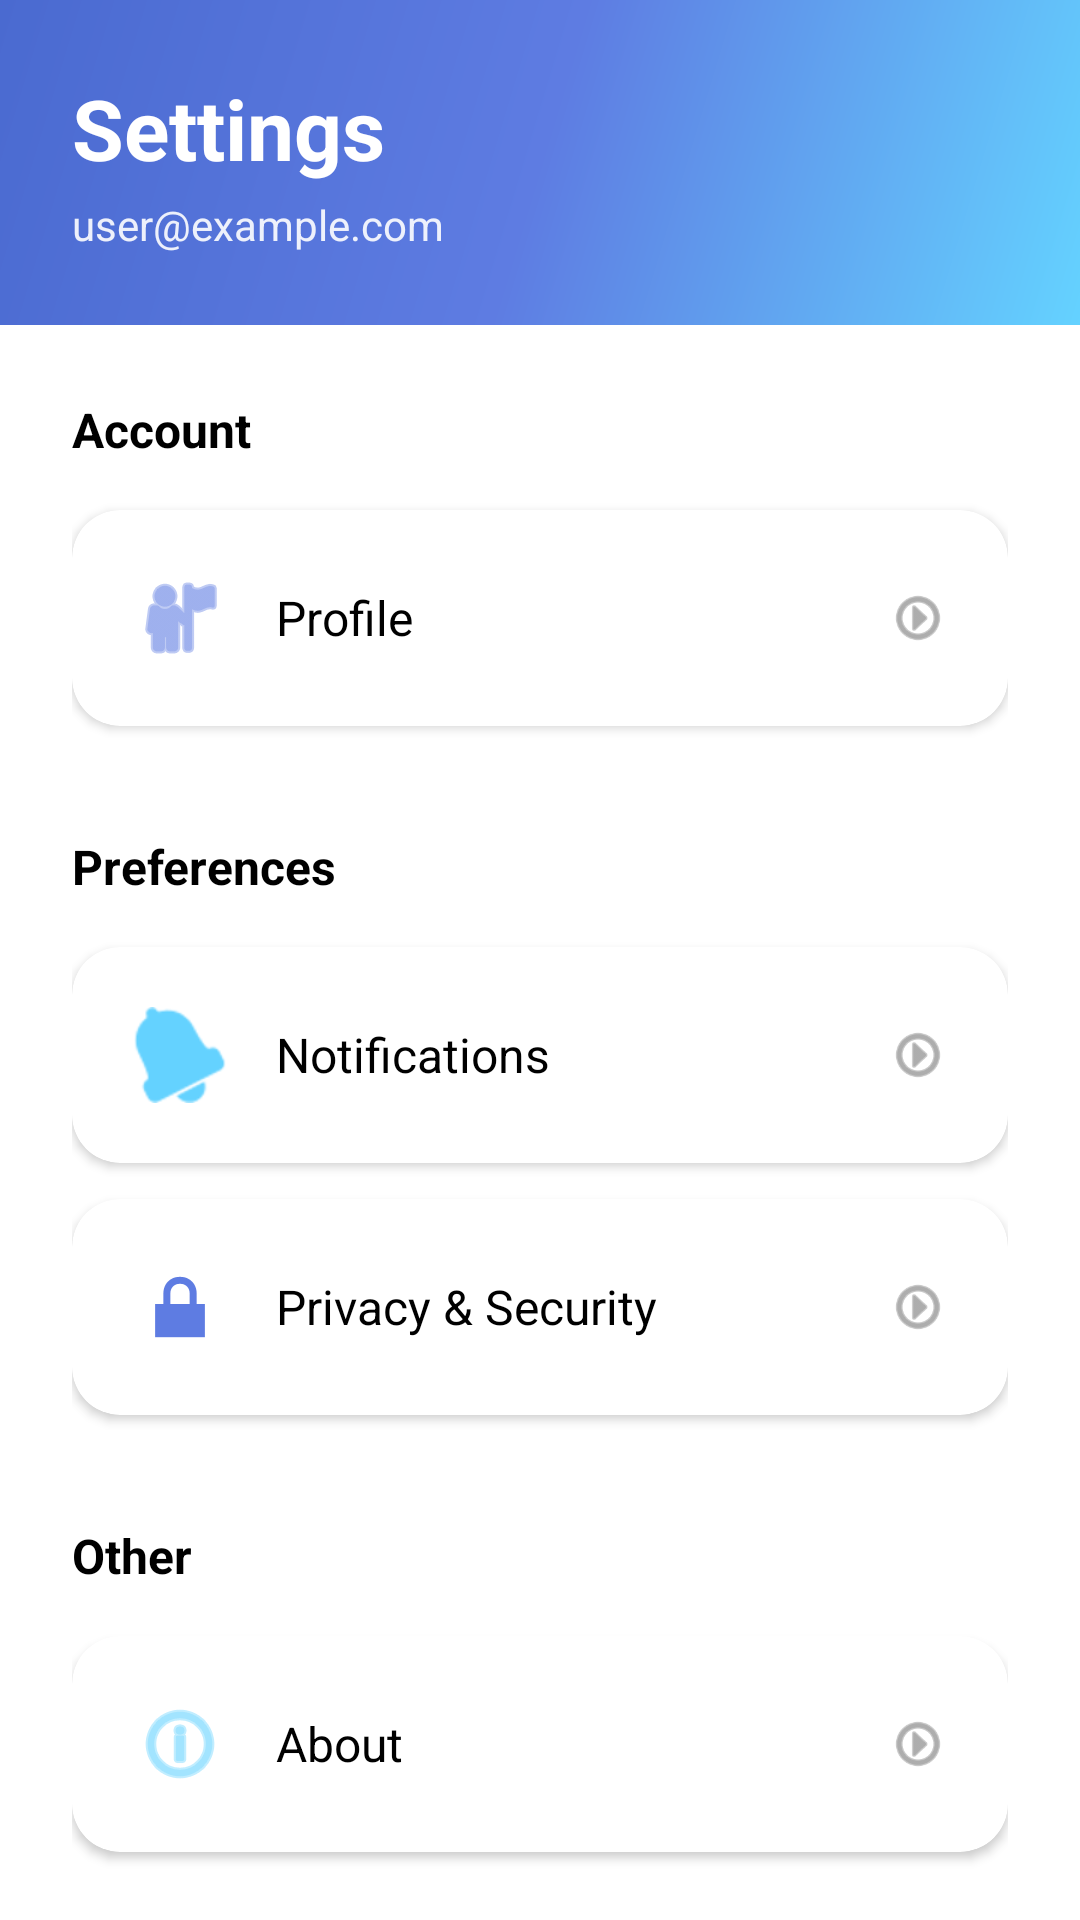

This screen was rendered from an Android layout file. Write that file and the resources it references.
<!-- AndroidManifest.xml: application theme Theme.MyApplication -->
<!-- res/layout/fragment_settings.xml -->
<?xml version="1.0" encoding="utf-8"?>
<androidx.core.widget.NestedScrollView xmlns:android="http://schemas.android.com/apk/res/android"
    xmlns:app="http://schemas.android.com/apk/res-auto"
    android:layout_width="match_parent"
    android:layout_height="match_parent"
    android:fillViewport="true"
    android:background="@color/background_main">

    <LinearLayout
        android:layout_width="match_parent"
        android:layout_height="wrap_content"
        android:orientation="vertical">

        
        <LinearLayout
            android:layout_width="match_parent"
            android:layout_height="wrap_content"
            android:orientation="vertical"
            android:background="@drawable/bg_settings_header"
            android:padding="24dp">

            <TextView
                android:layout_width="wrap_content"
                android:layout_height="wrap_content"
                android:text="Settings"
                android:textColor="@color/white"
                android:textSize="28sp"
                android:textStyle="bold" />

            <TextView
                android:id="@+id/tv_user_email"
                android:layout_width="wrap_content"
                android:layout_height="wrap_content"
                android:text="user@example.com"
                android:textColor="@color/white"
                android:textSize="14sp"
                android:alpha="0.9"
                android:layout_marginTop="4dp" />
        </LinearLayout>

        
        <LinearLayout
            android:layout_width="match_parent"
            android:layout_height="wrap_content"
            android:orientation="vertical"
            android:padding="24dp">

            
            <TextView
                android:layout_width="wrap_content"
                android:layout_height="wrap_content"
                android:text="Account"
                android:textColor="@color/text_primary"
                android:textSize="16sp"
                android:textStyle="bold"
                android:layout_marginBottom="16dp" />

            
            <androidx.cardview.widget.CardView
                android:id="@+id/card_profile"
                android:layout_width="match_parent"
                android:layout_height="wrap_content"
                app:cardCornerRadius="16dp"
                app:cardElevation="2dp"
                android:backgroundTint="@color/white"
                android:layout_marginBottom="12dp"
                android:clickable="true"
                android:focusable="true"
                android:foreground="?attr/selectableItemBackground">

                <LinearLayout
                    android:layout_width="match_parent"
                    android:layout_height="wrap_content"
                    android:orientation="horizontal"
                    android:padding="20dp"
                    android:gravity="center_vertical">

                    <ImageView
                        android:layout_width="32dp"
                        android:layout_height="32dp"
                        android:src="@android:drawable/ic_menu_myplaces"
                        app:tint="@color/primary_blue" />

                    <TextView
                        android:layout_width="0dp"
                        android:layout_height="wrap_content"
                        android:layout_weight="1"
                        android:text="Profile"
                        android:textColor="@color/text_primary"
                        android:textSize="16sp"
                        android:layout_marginStart="16dp" />

                    <ImageView
                        android:layout_width="20dp"
                        android:layout_height="20dp"
                        android:src="@android:drawable/ic_menu_more"
                        app:tint="@color/text_secondary"
                        android:rotation="270" />
                </LinearLayout>
            </androidx.cardview.widget.CardView>

            
            <TextView
                android:layout_width="wrap_content"
                android:layout_height="wrap_content"
                android:text="Preferences"
                android:textColor="@color/text_primary"
                android:textSize="16sp"
                android:textStyle="bold"
                android:layout_marginTop="24dp"
                android:layout_marginBottom="16dp" />

            
            <androidx.cardview.widget.CardView
                android:id="@+id/card_notifications"
                android:layout_width="match_parent"
                android:layout_height="wrap_content"
                app:cardCornerRadius="16dp"
                app:cardElevation="2dp"
                android:backgroundTint="@color/white"
                android:layout_marginBottom="12dp"
                android:clickable="true"
                android:focusable="true"
                android:foreground="?attr/selectableItemBackground">

                <LinearLayout
                    android:layout_width="match_parent"
                    android:layout_height="wrap_content"
                    android:orientation="horizontal"
                    android:padding="20dp"
                    android:gravity="center_vertical">

                    <ImageView
                        android:layout_width="32dp"
                        android:layout_height="32dp"
                        android:src="@android:drawable/ic_popup_reminder"
                        app:tint="@color/accent_cyan" />

                    <TextView
                        android:layout_width="0dp"
                        android:layout_height="wrap_content"
                        android:layout_weight="1"
                        android:text="Notifications"
                        android:textColor="@color/text_primary"
                        android:textSize="16sp"
                        android:layout_marginStart="16dp" />

                    <ImageView
                        android:layout_width="20dp"
                        android:layout_height="20dp"
                        android:src="@android:drawable/ic_menu_more"
                        app:tint="@color/text_secondary"
                        android:rotation="270" />
                </LinearLayout>
            </androidx.cardview.widget.CardView>

            
            <androidx.cardview.widget.CardView
                android:id="@+id/card_privacy"
                android:layout_width="match_parent"
                android:layout_height="wrap_content"
                app:cardCornerRadius="16dp"
                app:cardElevation="2dp"
                android:backgroundTint="@color/white"
                android:layout_marginBottom="12dp"
                android:clickable="true"
                android:focusable="true"
                android:foreground="?attr/selectableItemBackground">

                <LinearLayout
                    android:layout_width="match_parent"
                    android:layout_height="wrap_content"
                    android:orientation="horizontal"
                    android:padding="20dp"
                    android:gravity="center_vertical">

                    <ImageView
                        android:layout_width="32dp"
                        android:layout_height="32dp"
                        android:src="@android:drawable/ic_lock_lock"
                        app:tint="@color/primary_blue" />

                    <TextView
                        android:layout_width="0dp"
                        android:layout_height="wrap_content"
                        android:layout_weight="1"
                        android:text="Privacy &amp; Security"
                        android:textColor="@color/text_primary"
                        android:textSize="16sp"
                        android:layout_marginStart="16dp" />

                    <ImageView
                        android:layout_width="20dp"
                        android:layout_height="20dp"
                        android:src="@android:drawable/ic_menu_more"
                        app:tint="@color/text_secondary"
                        android:rotation="270" />
                </LinearLayout>
            </androidx.cardview.widget.CardView>

            
            <TextView
                android:layout_width="wrap_content"
                android:layout_height="wrap_content"
                android:text="Other"
                android:textColor="@color/text_primary"
                android:textSize="16sp"
                android:textStyle="bold"
                android:layout_marginTop="24dp"
                android:layout_marginBottom="16dp" />

            
            <androidx.cardview.widget.CardView
                android:id="@+id/card_about"
                android:layout_width="match_parent"
                android:layout_height="wrap_content"
                app:cardCornerRadius="16dp"
                app:cardElevation="2dp"
                android:backgroundTint="@color/white"
                android:layout_marginBottom="12dp"
                android:clickable="true"
                android:focusable="true"
                android:foreground="?attr/selectableItemBackground">

                <LinearLayout
                    android:layout_width="match_parent"
                    android:layout_height="wrap_content"
                    android:orientation="horizontal"
                    android:padding="20dp"
                    android:gravity="center_vertical">

                    <ImageView
                        android:layout_width="32dp"
                        android:layout_height="32dp"
                        android:src="@android:drawable/ic_menu_info_details"
                        app:tint="@color/accent_cyan" />

                    <TextView
                        android:layout_width="0dp"
                        android:layout_height="wrap_content"
                        android:layout_weight="1"
                        android:text="About"
                        android:textColor="@color/text_primary"
                        android:textSize="16sp"
                        android:layout_marginStart="16dp" />

                    <ImageView
                        android:layout_width="20dp"
                        android:layout_height="20dp"
                        android:src="@android:drawable/ic_menu_more"
                        app:tint="@color/text_secondary"
                        android:rotation="270" />
                </LinearLayout>
            </androidx.cardview.widget.CardView>
        </LinearLayout>
    </LinearLayout>
</androidx.core.widget.NestedScrollView>
<!-- resources referenced by this layout -->
<resources>
  <color name="accent_cyan">#64D2FF</color>
  <color name="background_main">#FFFFFF</color>
  <color name="primary_blue">#5E7CE2</color>
  <color name="text_primary">#000000</color>
  <color name="text_secondary">#777777</color>
  <color name="white">#FFFFFF</color>
  <!-- drawable bg_settings_header (drawable) -->
  <?xml version="1.0" encoding="utf-8"?>
  <shape xmlns:android="http://schemas.android.com/apk/res/android">
      <gradient
          android:angle="135"
          android:startColor="@color/accent_cyan"
          android:centerColor="@color/primary_blue"
          android:endColor="@color/primary_dark_blue"
          android:type="linear" />
      <corners android:radius="0dp" />
  </shape>
  <style name="Theme.MyApplication" parent="Theme.MaterialComponents.DayNight.DarkActionBar">
          
          <item name="colorPrimary">#8B1538</item>
          <item name="colorPrimaryVariant">#6B0F2A</item>
          <item name="colorOnPrimary">@color/white</item>
          
          <item name="colorSecondary">#C92A5B</item>
          <item name="colorSecondaryVariant">#A82049</item>
          <item name="colorOnSecondary">@color/white</item>
          
          <item name="android:statusBarColor">?attr/colorPrimaryVariant</item>
          
      </style>
  <color name="primary_dark_blue">#4A6AD0</color>
</resources>
